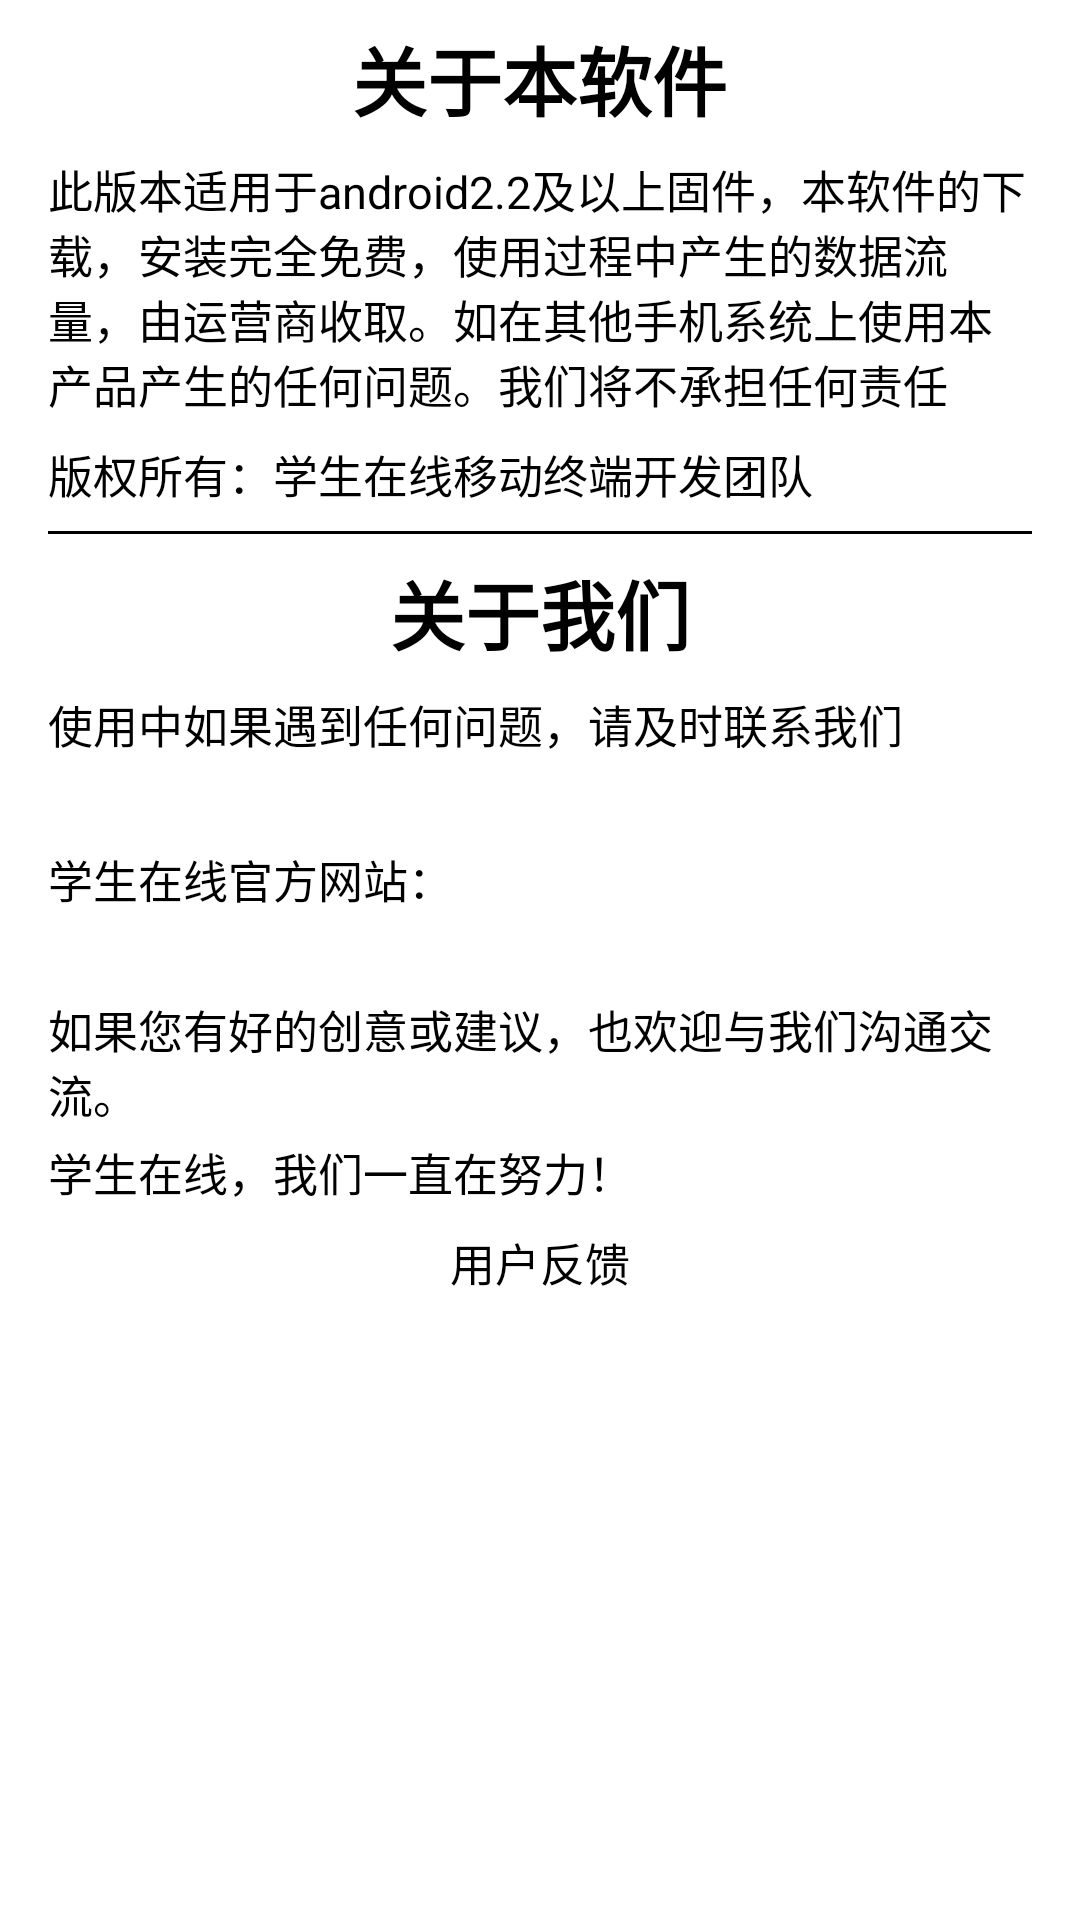

Android layout source for this screen:
<!-- AndroidManifest.xml: application theme AppTheme -->
<!-- res/layout/frag_about.xml -->
<?xml version="1.0" encoding="utf-8"?>

<ScrollView xmlns:android="http://schemas.android.com/apk/res/android"
    android:layout_width="match_parent"
    android:layout_height="match_parent" 
    android:scrollbars="vertical">
    <LinearLayout 
        android:id="@+id/about_linear"
        android:layout_width="fill_parent"
        android:layout_height="wrap_content"
        android:orientation="vertical" >
    <RelativeLayout 
    android:layout_width="fill_parent"
    android:layout_height="wrap_content"
    android:orientation="vertical" 
    android:paddingLeft="@dimen/activity_horizontal_margin"
    android:paddingRight="@dimen/activity_horizontal_margin"
    >
    

    <TextView
        android:id="@+id/texttitle1"
        android:layout_width="wrap_content"
        android:layout_height="wrap_content"
        android:layout_marginTop="8dp"
        android:layout_alignParentTop="true"
        android:layout_centerHorizontal="true"
        android:text="@string/about_title1"
        android:textSize="25sp"
        android:textStyle="bold"/>
    <TextView 
        android:id="@+id/aboutcontent1"
        android:layout_width="wrap_content"
        android:layout_height="wrap_content"
        android:layout_marginTop="8dp"
        android:layout_below="@id/texttitle1"
        android:text="@string/about_content1"
        android:textSize="15sp"/>
       <TextView 
        android:id="@+id/aboutcontent2"
        android:layout_width="wrap_content"
        android:layout_height="wrap_content"
        android:layout_marginTop="8dp"
        android:layout_below="@id/aboutcontent1"
        android:text="@string/about_content2"
        android:textSize="15sp"/>
       <View 
           android:layout_height="1dp" 
            android:layout_marginTop="8dp"
           android:layout_width="fill_parent"
           android:layout_below="@id/aboutcontent2"
           android:background="#000000"></View>
    
</RelativeLayout>
   <RelativeLayout 
    android:layout_width="fill_parent"
    android:layout_height="wrap_content"
    android:orientation="vertical" 
    android:paddingLeft="@dimen/activity_horizontal_margin"
    android:paddingRight="@dimen/activity_horizontal_margin"
    >
    <TextView
        android:id="@+id/texttitle2"
        android:layout_width="wrap_content"
        android:layout_height="wrap_content"
        android:layout_marginTop="8dp"
        android:layout_centerHorizontal="true"
        android:text="@string/about_title2"
        android:textSize="25sp"
        android:textStyle="bold"/>
    <TextView 
        android:id="@+id/aboutcontent3"
        android:layout_width="wrap_content"
        android:layout_height="wrap_content"
        android:layout_marginTop="8dp"
        android:layout_below="@id/texttitle2"
        android:text="@string/about_content3"
        android:textSize="15sp"/>
       <TextView 
        android:id="@+id/aboutcontent4"
        android:layout_width="wrap_content"
        android:layout_height="wrap_content"
        android:layout_marginTop="4dp"
        android:layout_below="@id/aboutcontent3"
        android:text="@string/about_content4"
        android:textSize="15sp"
        android:autoLink="email|phone|web"/>
        <TextView 
        android:id="@+id/aboutcontent5"
        android:layout_width="wrap_content"
        android:layout_height="wrap_content"
        android:layout_marginTop="4dp"
        android:layout_below="@id/aboutcontent4"
        android:text="@string/about_content5"
        android:textSize="15sp"/>
        <TextView 
        android:id="@+id/aboutcontent6"
        android:layout_width="wrap_content"
        android:layout_height="wrap_content"
        android:layout_marginTop="4dp"
        android:layout_below="@id/aboutcontent5"
        android:text="@string/about_content6"
        android:textSize="15sp"
        android:autoLink="email|phone|web"/>
        <TextView 
        android:id="@+id/aboutcontent7"
        android:layout_width="wrap_content"
        android:layout_height="wrap_content"
        android:layout_marginTop="4dp"
        android:layout_below="@id/aboutcontent6"
        android:text="@string/about_content7"
        android:textSize="15sp"/>
        <TextView 
        android:id="@+id/aboutcontent8"
        android:layout_width="wrap_content"
        android:layout_height="wrap_content"
        android:layout_marginTop="4dp"
        android:layout_below="@id/aboutcontent7"
        android:text="@string/about_content8"
        android:textSize="15sp"/>
        <Button 
        android:id="@+id/aboutcontent9"
        android:layout_width="wrap_content"
        android:layout_height="wrap_content"
        android:layout_marginTop="8dp"
        android:layout_below="@id/aboutcontent8"
        android:layout_centerHorizontal="true"
        android:text="@string/about_content9"
        android:textSize="15sp"/>
</RelativeLayout>
</LinearLayout>
</ScrollView>
<!-- resources referenced by this layout -->
<resources>
  <dimen name="activity_horizontal_margin">16dp</dimen>
  <string name="about_content1">此版本适用于android2.2及以上固件，本软件的下载，安装完全免费，使用过程中产生的数据流量，由运营商收取。如在其他手机系统上使用本产品产生的任何问题。我们将不承担任何责任</string>
  <string name="about_content2">版权所有：学生在线移动终端开发团队</string>
  <string name="about_content3">使用中如果遇到任何问题，请及时联系我们</string>
  <string name="about_content4">发送邮件至：online_mobile@163.com</string>
  <string name="about_content5">学生在线官方网站：</string>
  <string name="about_content6">http://www.online.sdu.edu.cn</string>
  <string name="about_content7">如果您有好的创意或建议，也欢迎与我们沟通交流。</string>
  <string name="about_content8">学生在线，我们一直在努力！</string>
  <string name="about_content9">用户反馈</string>
  <string name="about_title1">关于本软件</string>
  <string name="about_title2">关于我们</string>
  <style name="AppTheme" parent="AppBaseTheme">
  
          
          <item name="actionBarStyle">@style/Widget.Styled.ActionBar</item>
          <item name="android:actionBarStyle">@style/Widget.Styled.ActionBar</item>
      </style>
  <style name="AppBaseTheme" parent="Theme.Sherlock.Light">
          
  
      </style>
  <style name="Widget.Styled.ActionBar" parent="Widget.Sherlock.Light.ActionBar.Solid.Inverse">
          <item name="background">@drawable/bg_striped</item>
          <item name="android:background">@drawable/bg_striped</item>
          <item name="backgroundSplit">@drawable/bg_striped_split</item>
          <item name="android:backgroundSplit">@drawable/bg_striped_split</item>
      </style>
</resources>
